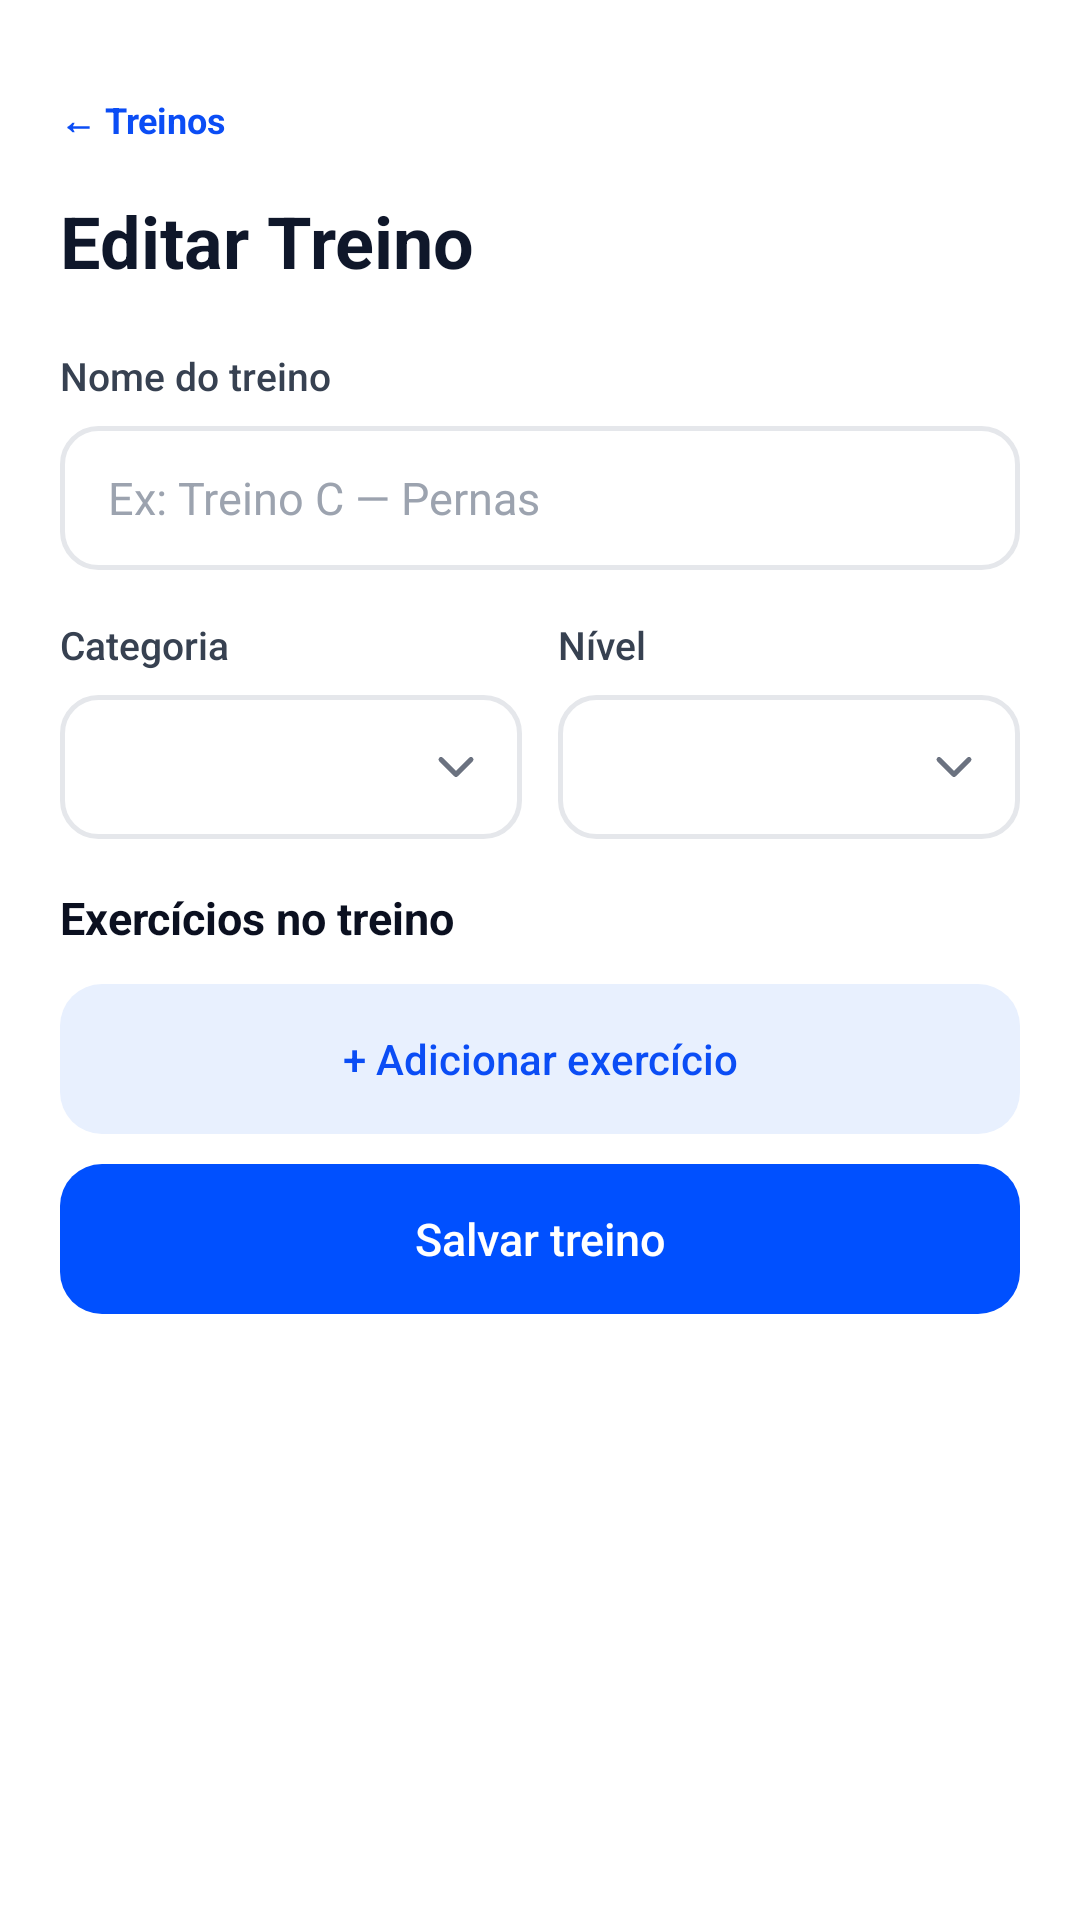

Reconstruct the res/layout file that produces this screen, plus the resources it refers to.
<!-- AndroidManifest.xml: application theme Theme.UniforFit -->
<!-- res/layout/activity_editar_treino.xml -->
<?xml version="1.0" encoding="utf-8"?>
<ScrollView xmlns:android="http://schemas.android.com/apk/res/android"
    xmlns:tools="http://schemas.android.com/tools"
    android:layout_width="match_parent"
    android:layout_height="match_parent"
    android:background="@color/branco"
    android:fillViewport="true"
    tools:context=".gestor.EditarTreinoActivity">

    <LinearLayout
        android:layout_width="match_parent"
        android:layout_height="wrap_content"
        android:orientation="vertical"
        android:paddingStart="20dp"
        android:paddingTop="16dp"
        android:paddingEnd="20dp"
        android:paddingBottom="24dp">

        <TextView
            android:id="@+id/tvVoltar"
            style="@style/UniforFit.Link"
            android:text="← Treinos"
            android:textSize="12sp" />

        <TextView
            android:id="@+id/tvTitulo"
            style="@style/UniforFit.Titulo"
            android:layout_marginBottom="20dp"
            android:accessibilityHeading="true"
            android:text="Editar Treino"
            android:textSize="24sp" />

        <TextView
            style="@style/UniforFit.Label"
            android:labelFor="@id/etNomeTreino"
            android:text="Nome do treino" />

        <EditText
            android:id="@+id/etNomeTreino"
            style="@style/UniforFit.Campo"
            android:hint="Ex: Treino C — Pernas"
            android:importantForAutofill="no"
            android:inputType="textCapSentences" />

        
        <LinearLayout
            android:layout_width="match_parent"
            android:layout_height="wrap_content"
            android:orientation="horizontal">

            <LinearLayout
                android:layout_width="0dp"
                android:layout_height="wrap_content"
                android:layout_marginEnd="6dp"
                android:layout_weight="1"
                android:orientation="vertical">

                <TextView
                    style="@style/UniforFit.Label"
                    android:text="Categoria" />

                <Spinner
                    android:id="@+id/spCategoria"
                    style="@style/UniforFit.ListaSuspensa"
                    android:contentDescription="Categoria" />
            </LinearLayout>

            <LinearLayout
                android:layout_width="0dp"
                android:layout_height="wrap_content"
                android:layout_marginStart="6dp"
                android:layout_weight="1"
                android:orientation="vertical">

                <TextView
                    style="@style/UniforFit.Label"
                    android:text="Nível" />

                <Spinner
                    android:id="@+id/spNivel"
                    style="@style/UniforFit.ListaSuspensa"
                    android:contentDescription="Nível" />
            </LinearLayout>
        </LinearLayout>

        
        <TextView
            android:layout_width="wrap_content"
            android:layout_height="wrap_content"
            android:accessibilityHeading="true"
            android:text="Exercícios no treino"
            android:textColor="@color/texto_escuro"
            android:textSize="15sp"
            android:textStyle="bold" />

        <LinearLayout
            android:id="@+id/listaExerciciosTreino"
            android:layout_width="match_parent"
            android:layout_height="wrap_content"
            android:orientation="vertical" />

        <TextView
            android:id="@+id/tvSemExercicios"
            android:layout_width="wrap_content"
            android:layout_height="wrap_content"
            android:layout_marginTop="8dp"
            android:text="Nenhum exercício ainda. Adicione do catálogo."
            android:textColor="@color/texto_cinza"
            android:textSize="12sp"
            android:visibility="gone" />

        
        <androidx.appcompat.widget.AppCompatButton
            android:id="@+id/btnAdicionarExercicio"
            style="@style/UniforFit.BotaoSecundario"
            android:layout_marginTop="12dp"
            android:text="+ Adicionar exercício" />

        
        <androidx.appcompat.widget.AppCompatButton
            android:id="@+id/btnSalvarTreino"
            style="@style/UniforFit.BotaoPrimario"
            android:layout_marginTop="10dp"
            android:text="Salvar treino"
            android:textSize="15sp" />
    </LinearLayout>
</ScrollView>
<!-- resources referenced by this layout -->
<resources>
  <color name="branco">#FFFFFF</color>
  <color name="texto_cinza">#6B7280</color>
  <color name="texto_escuro">#0B1020</color>
  <style name="UniforFit.BotaoPrimario">
          <item name="android:layout_width">match_parent</item>
          <item name="android:layout_height">50dp</item>
          <item name="android:background">@drawable/bg_botao_primario</item>
          <item name="android:textColor">@color/branco</item>
          <item name="android:textSize">16sp</item>
          <item name="android:fontFamily">sans-serif-medium</item>
          <item name="android:textAllCaps">false</item>
          <item name="android:stateListAnimator">@null</item>
      </style>
  <style name="UniforFit.BotaoSecundario" parent="UniforFit.BotaoPrimario">
          <item name="android:background">@drawable/bg_botao_secundario</item>
          <item name="android:textColor">@color/azul</item>
          <item name="android:textSize">14sp</item>
      </style>
  <style name="UniforFit.Label">
          <item name="android:layout_width">wrap_content</item>
          <item name="android:layout_height">wrap_content</item>
          <item name="android:layout_marginBottom">8dp</item>
          <item name="android:textColor">@color/texto_label</item>
          <item name="android:textSize">13sp</item>
          <item name="android:fontFamily">sans-serif-medium</item>
      </style>
  <style name="UniforFit.ListaSuspensa">
          <item name="android:layout_width">match_parent</item>
          <item name="android:layout_height">48dp</item>
          <item name="android:layout_marginBottom">16dp</item>
          <item name="android:background">@drawable/bg_lista_suspensa</item>
          <item name="android:paddingStart">4dp</item>
          <item name="android:paddingEnd">32dp</item>
          <item name="android:popupBackground">@drawable/bg_card</item>
      </style>
  <style name="UniforFit.Titulo">
          <item name="android:layout_width">wrap_content</item>
          <item name="android:layout_height">wrap_content</item>
          <item name="android:textColor">@color/texto_titulo</item>
          <item name="android:textSize">26sp</item>
          <item name="android:textStyle">bold</item>
      </style>
  <!-- drawable bg_botao_primario (drawable) -->
  <?xml version="1.0" encoding="utf-8"?>
  <ripple xmlns:android="http://schemas.android.com/apk/res/android"
      android:color="#33FFFFFF">
      <item>
          <shape android:shape="rectangle">
              <solid android:color="@color/azul_primario" />
              <corners android:radius="14dp" />
          </shape>
      </item>
  </ripple>
  <!-- drawable bg_botao_secundario (drawable) -->
  <?xml version="1.0" encoding="utf-8"?>
  <ripple xmlns:android="http://schemas.android.com/apk/res/android"
      android:color="#220050FF">
      <item>
          <shape android:shape="rectangle">
              <solid android:color="@color/azul_claro" />
              <corners android:radius="14dp" />
          </shape>
      </item>
  </ripple>
  <color name="azul">#0B4DF5</color>
  <color name="texto_titulo">#0F172A</color>
  <color name="placeholder">#9CA3AF</color>
  <color name="texto_label">#374151</color>
  <color name="azul_claro">#E8F0FE</color>
  <color name="azul_primario">#0050FF</color>
  <color name="borda_campo">#E5E7EB</color>
  <!-- drawable ic_seta_baixo (drawable) -->
  <?xml version="1.0" encoding="utf-8"?>
  <vector xmlns:android="http://schemas.android.com/apk/res/android"
      android:width="24dp"
      android:height="24dp"
      android:viewportWidth="24"
      android:viewportHeight="24">
      <path
          android:fillColor="@android:color/transparent"
          android:pathData="M6,9L12,15L18,9"
          android:strokeColor="#6B7280"
          android:strokeLineCap="round"
          android:strokeLineJoin="round"
          android:strokeWidth="2" />
  </vector>
</resources>
